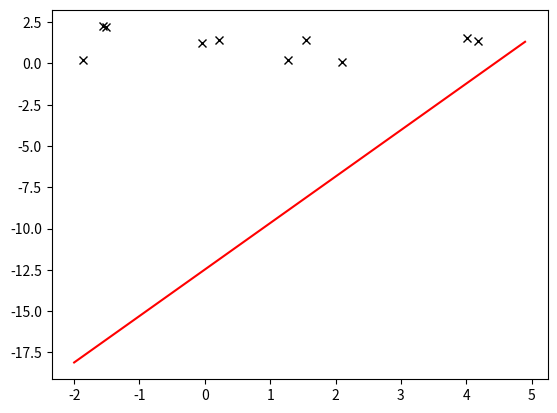

This chart was generated by the following Python code:
#Linear solver
def my_linfit(x,y):
    a = (sum(y*x)/sum(x*x))-(sum(x)*sum(y+(sum(x*y)/sum(x*x))))/(sum(x)-sum(x*x))
    b = (sum(y-(sum(x*y)/sum(x*x)))/((sum(x)/sum(x*x))-1))

    return a,b

#Main
import matplotlib.pyplot as mpl
import numpy as np

x = np.random.uniform(-2,5,10)
y = np.random.uniform(0,3,10)
a,b = my_linfit(x,y)
mpl.plot(x,y,'kx')
xp = np.arange(-2,5,0.1)
mpl.plot(xp,a*xp+b, 'r-')
print(f"My_fit:_a={b}_and_b={b}")
mpl.show()